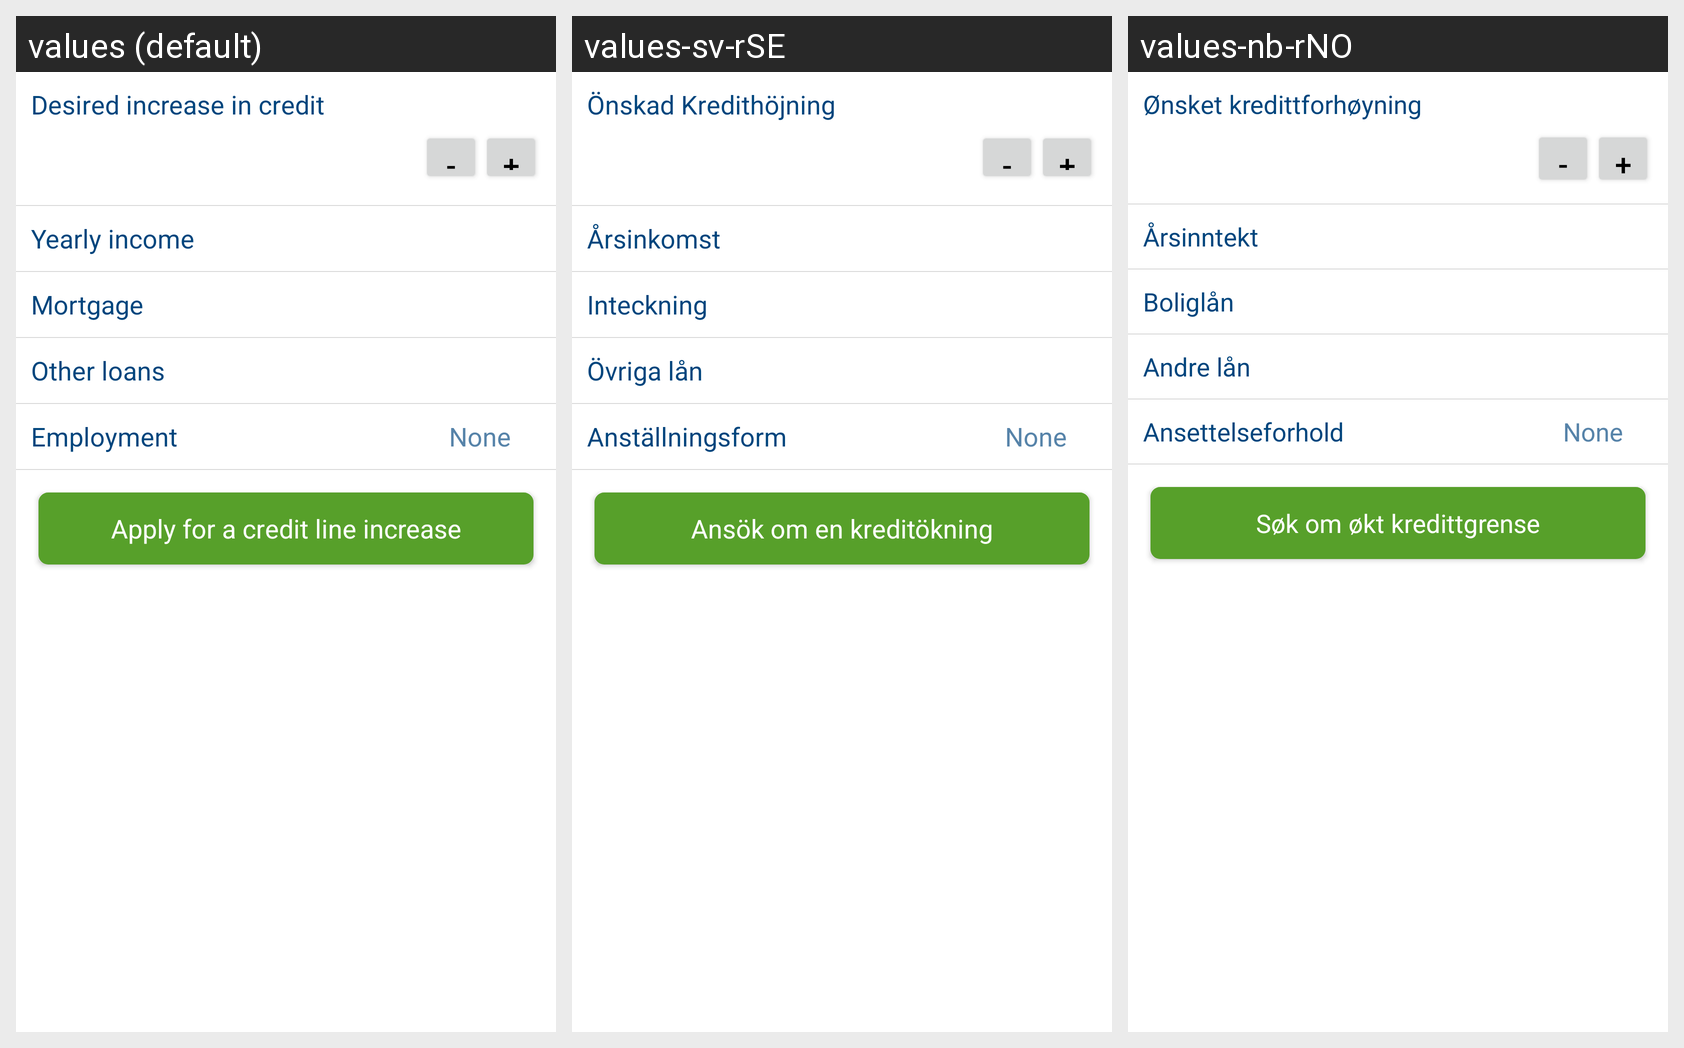

Translations of the strings shown on this Android screen, per locale in the grid:
Android screen res/layout/fragment_creditline_increase.xml rendered under 3 locales, left to right: values (default), values-sv-rSE, values-nb-rNO. Device: Nexus 5 (rendered at 1080×1920; each locale shown at half size, 540×960, under a caption strip naming it); theme Theme.Coopmedlem.
Strings drawn on this screen, with the default value and each locale's value (text and hints the layout hard-codes, and strings that could not be matched under every locale, appear in the picture but are not listed):

desired_increase_in_credit
  values: Desired increase in credit
  values-sv-rSE: Önskad Kredithöjning
  values-nb-rNO: Ønsket kredittforhøyning

sign_plus
  values: +
  values-sv-rSE: +
  values-nb-rNO: +

sign_minus
  values: -
  values-sv-rSE: -
  values-nb-rNO: -

yearly_income
  values: Yearly income
  values-sv-rSE: Årsinkomst
  values-nb-rNO: Årsinntekt

mortgage
  values: Mortgage
  values-sv-rSE: Inteckning
  values-nb-rNO: Boliglån

other_loans
  values: Other loans
  values-sv-rSE: Övriga lån
  values-nb-rNO: Andre lån

employment
  values: Employment
  values-sv-rSE: Anställningsform
  values-nb-rNO: Ansettelseforhold

btn_apply_credit_line_increase
  values: Apply for a credit line increase
  values-sv-rSE: Ansök om en kreditökning
  values-nb-rNO: Søk om økt kredittgrense
